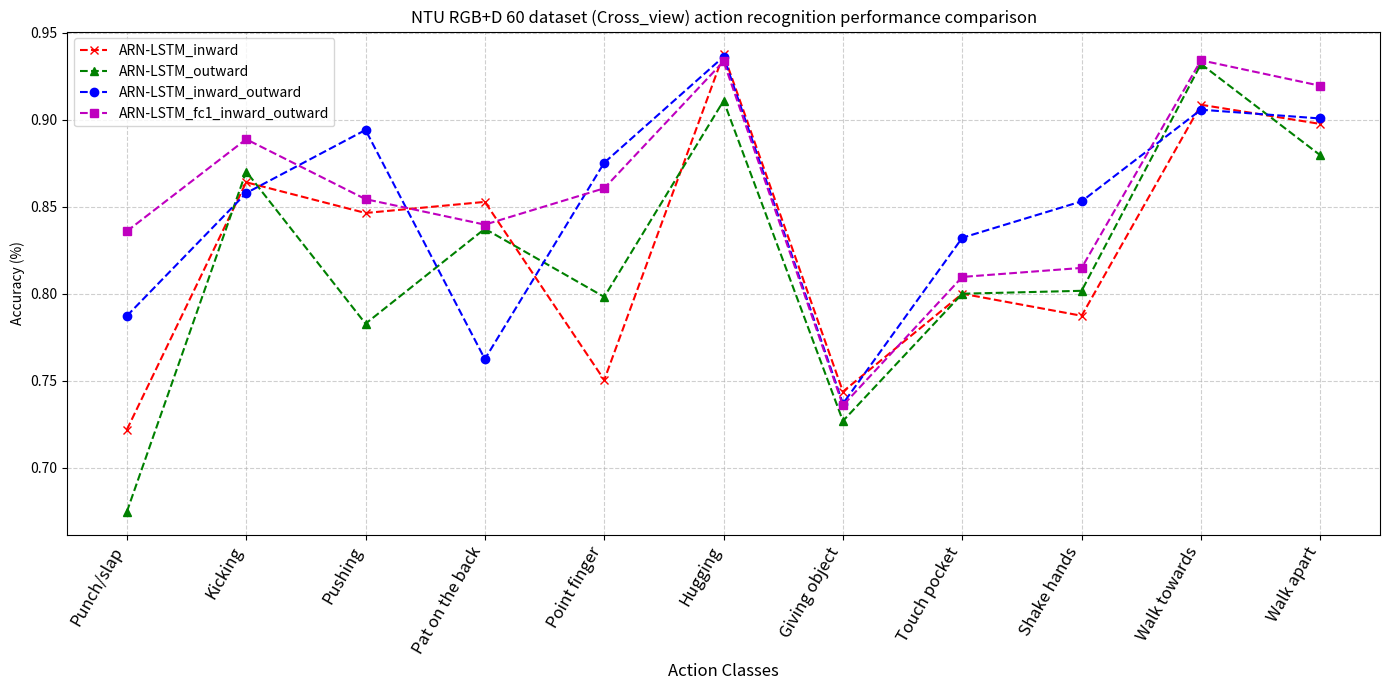

Python code for this plot: (Note: this script raises an exception after producing the figure.)
import matplotlib.pyplot as plt
import numpy as np

# ntu rgb+d 60标签
labels = [
    'Punch/slap','Kicking','Pushing','Pat on the back','Point finger','Hugging','Giving object','Touch pocket','Shake hands','Walk towards','Walk apart'
]

# #cross_subject
# accuracy_ARN_LSTM_inward = [0.7159468438538206,0.7863105175292153,0.7018544935805991,0.7614213197969543,0.7940594059405941,0.8333333333333334,0.7464167585446527,0.8012976480129764,0.7410358565737052,0.9221183800623053,0.8924544666088465]
# accuracy_ARN_LSTM_outward = [0.7192691029900332,0.6460767946577629,0.724679029957204,0.7550761421319797,0.7762376237623763,0.865546218487395,0.6923925027563396,0.7858880778588808,0.7264276228419655,0.8372274143302181,0.8933217692974849]
# accuracy_ARN_LSTM_inward_outward= [ 0.7641196013289037,0.7729549248747913,0.7945791726105563,0.7918781725888325,0.7801980198019802,0.8823529411764706,0.7585446527012127,0.8175182481751825,0.8061088977423638,0.9158878504672897,0.8872506504770165]
# ARN_LSTM_fc1_inward_outward = [ 0.7990033222591362,0.8063439065108514,0.8174037089871612,0.815989847715736,0.80990099009901,0.9103641456582633,0.7618522601984564,0.7980535279805353,0.7397078353253652,0.8901869158878505,0.8907198612315698]


#cross_view
accuracy_ARN_LSTM_inward = [0.7218844984802432,0.8639876352395672,0.8463576158940397,0.8527315914489311,0.7504587155963303,0.9374167776298269,0.7437934458788481,0.8,0.7873357228195937,0.9085106382978724,0.8974960876369327]
accuracy_ARN_LSTM_outward = [0.6747720364741642,0.8701700154559505,0.7827814569536424,0.83729216152019,0.7981651376146789,0.9107856191744341,0.7269116186693148,0.8,0.8016726403823178,0.9319148936170213,0.8794992175273866]
accuracy_ARN_LSTM_inward_outward= [0.7872340425531915,0.8578052550231839,0.8940397350993378,0.7624703087885986,0.8752293577981651,0.9360852197070573,0.7368421052631579,0.8321285140562249,0.8530465949820788,0.9056737588652483,0.9006259780907668]
ARN_LSTM_fc1_inward_outward = [0.8358662613981763,0.8887171561051005,0.8543046357615894,0.8396674584323041,0.8605504587155963,0.933422103861518,0.7358490566037735,0.8096385542168675,0.8148148148148148,0.9340425531914893,0.9194053208137715]


# 设置图表大小
plt.figure(figsize=(14, 7))

# 绘制折线图
plt.plot(accuracy_ARN_LSTM_inward, 'rx', label='ARN-LSTM_inward', linestyle='--')
plt.plot(accuracy_ARN_LSTM_outward, 'g^', label='ARN-LSTM_outward', linestyle='--')
plt.plot(accuracy_ARN_LSTM_inward_outward, 'bo', label='ARN-LSTM_inward_outward', linestyle='--')
plt.plot(ARN_LSTM_fc1_inward_outward, 'ms', label='ARN-LSTM_fc1_inward_outward', linestyle='--')

# 添加图例
plt.legend()

# 添加标签和标题
plt.xlabel("Action Classes", fontsize=12, color='black')
plt.ylabel("Accuracy (%)")
plt.title("NTU RGB+D 60 dataset (Cross_view) action recognition performance comparison")

# 设置x轴刻度并将标签颜色设置为黑色，字体大小设置为18
plt.xticks(ticks=np.arange(len(labels)), labels=labels, rotation=60, ha="right", fontsize=12, color='black')

# 显示网格
plt.grid(True, linestyle='--', alpha=0.6)

# 显示图表
plt.tight_layout()
plt.savefig(r'/demo/ARN-LSTM/plot_figures_results/NTU-V1/ARN-LSTM(cross_view)_acc_vs.png',dpi=300,bbox_inches='tight')
plt.show()
